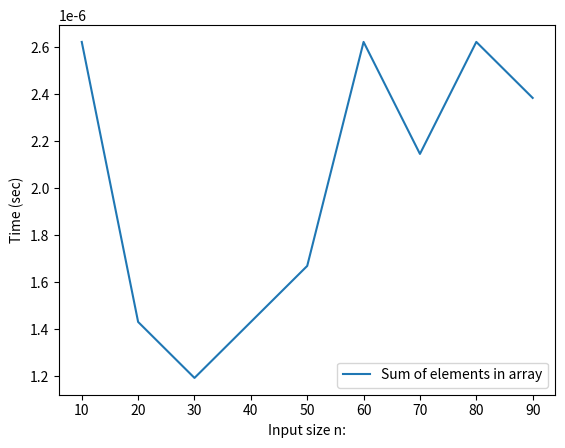

Python code for this plot:
#a. Find the sum of all elements in an array.

import matplotlib.pyplot as plt
import time as t
import random

def my_sum(a, n):
  total = 0
  for i in range(n):
    total += a[i]
  return total


if __name__ == "__main__":
  x = []
  y = []

  for n in range(10, 100, 10):
    a = [random.randint(1, n) for _ in range(n)]
    x.append(n)

    start = t.time()
    res = my_sum(a, n)
    end = t.time()

    gap = end - start
    y.append(gap)

    print(a)
    print("sum: ", res)

  plt.plot(x, y, label="Sum of elements in array")
  plt.xlabel("Input size n:")
  plt.ylabel("Time (sec)")
  plt.legend()
  plt.show()


